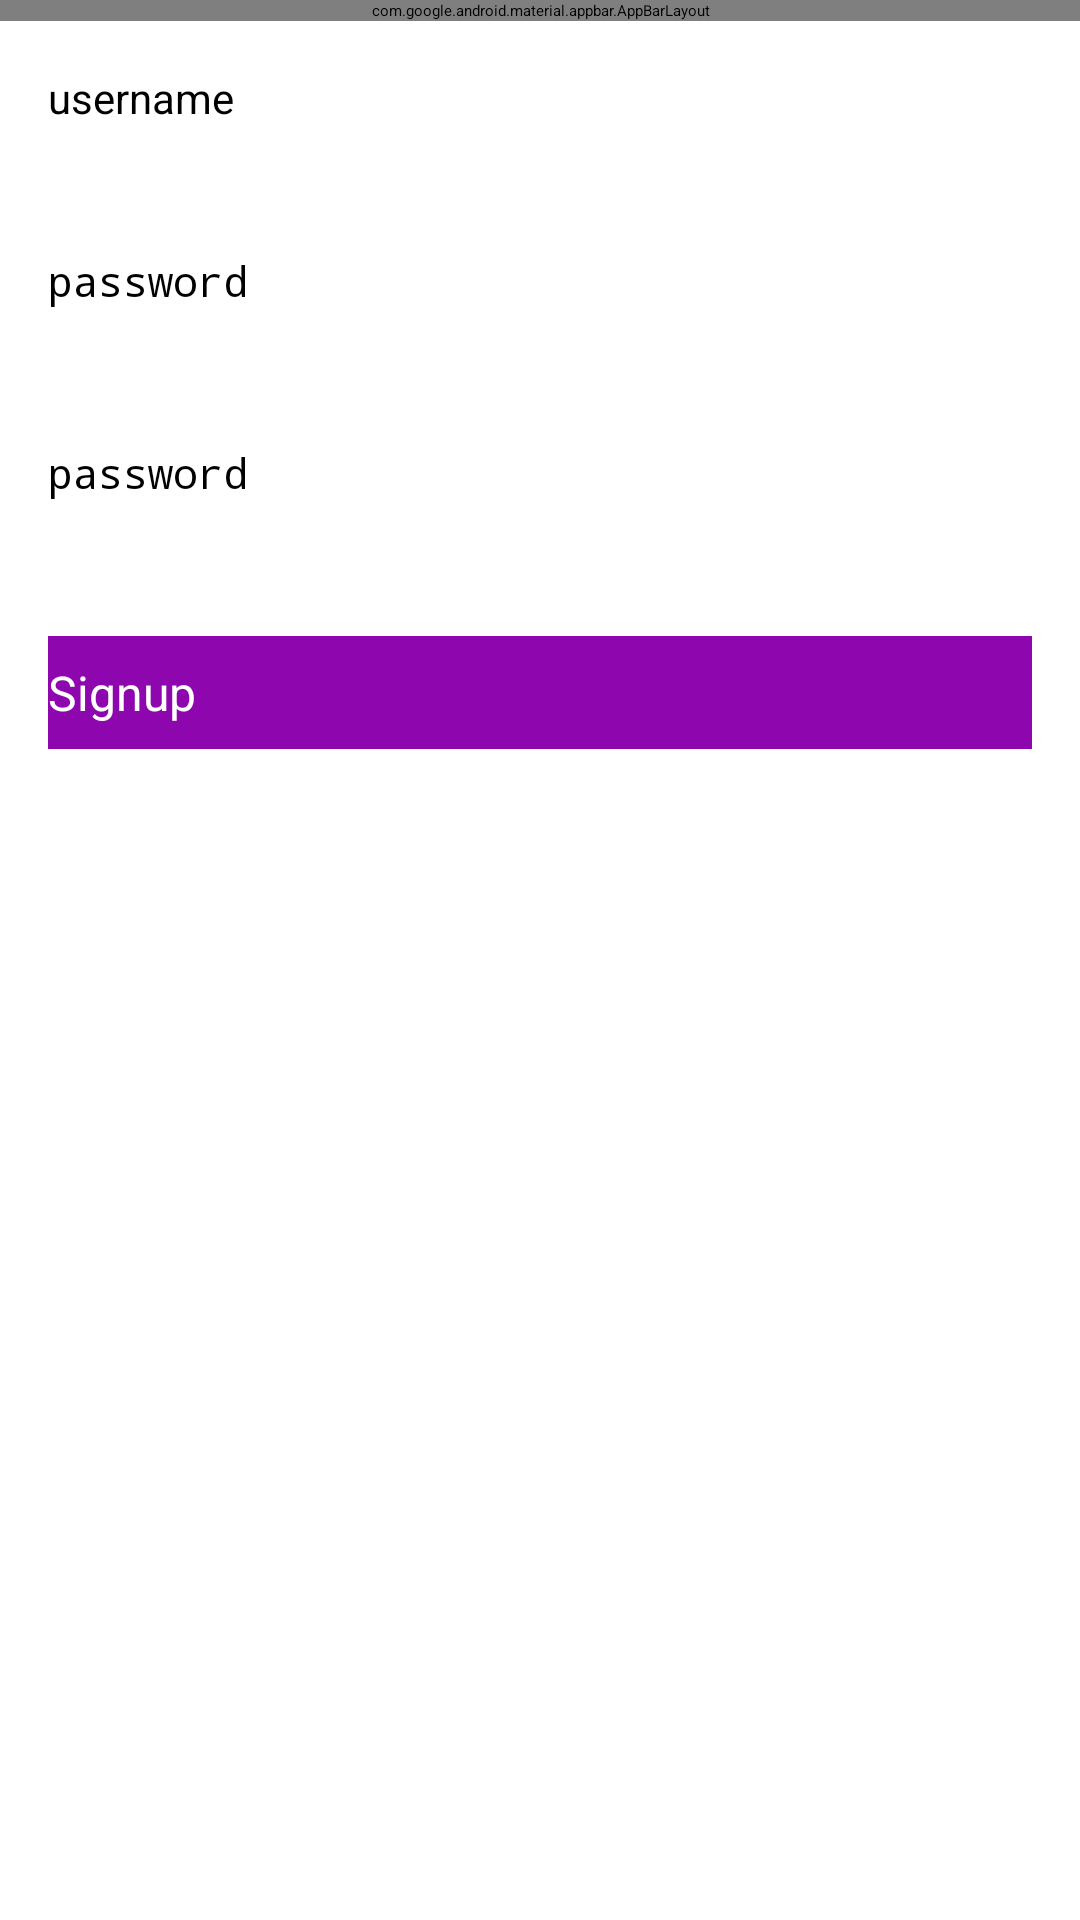

This screen was rendered from an Android layout file. Write that file and the resources it references.
<!-- AndroidManifest.xml: application theme Theme.CamperApp -->
<!-- res/layout/activity_signup.xml -->
<?xml version="1.0" encoding="utf-8"?>
<androidx.constraintlayout.widget.ConstraintLayout
    xmlns:android="http://schemas.android.com/apk/res/android"
    xmlns:app="http://schemas.android.com/apk/res-auto"
    xmlns:tools="http://schemas.android.com/tools"
    android:layout_width="match_parent"
    android:layout_height="match_parent"
    tools:context="org.wit.parking.activities.ParkingActivity">

    <RelativeLayout
        android:layout_width="match_parent"
        android:layout_height="wrap_content"
        app:layout_constraintBottom_toBottomOf="parent"
        app:layout_constraintTop_toTopOf="parent">

        <com.google.android.material.appbar.AppBarLayout
            android:id="@+id/appBarLayout"
            android:layout_width="match_parent"
            android:layout_height="wrap_content"
            android:background="@color/colorPrimary"
            android:fitsSystemWindows="true"
            app:elevation="0dip"
            app:theme="@style/ThemeOverlay.AppCompat.Dark.ActionBar">

            <androidx.appcompat.widget.Toolbar
                android:id="@+id/toolbar"
                android:layout_width="match_parent"
                android:layout_height="wrap_content"
                app:titleTextColor="@color/colorPrimary" />
        </com.google.android.material.appbar.AppBarLayout>

        <ScrollView
            android:layout_width="match_parent"
            android:layout_height="match_parent"
            android:layout_below="@id/appBarLayout"
            android:fillViewport="true">

            <LinearLayout
                android:layout_width="match_parent"
                android:layout_height="wrap_content"
                android:orientation="vertical">

                <EditText
                    android:id="@+id/username"
                    android:layout_width="match_parent"
                    android:layout_height="45dp"
                    android:layout_margin="8dp"
                    android:hint="@string/hint_username"
                    android:inputType="text"
                    android:maxLength="25"
                    android:maxLines="1"
                    android:padding="8dp"
                    android:textColor="@color/onLight"
                    android:textSize="14sp"
                    tools:ignore="TouchTargetSizeCheck" />

                <EditText
                    android:id="@+id/password"
                    android:layout_width="match_parent"
                    android:layout_height="wrap_content"
                    android:layout_margin="8dp"
                    android:hint="@string/hint_password"
                    android:inputType="textPassword"
                    android:maxLength="25"
                    android:maxLines="1"
                    android:minHeight="48dp"
                    android:padding="8dp"
                    android:textColor="@color/onLight"
                    android:textSize="14sp" />
                <EditText
                    android:id="@+id/password_check"
                    android:layout_width="match_parent"
                    android:layout_height="wrap_content"
                    android:layout_margin="8dp"
                    android:hint="@string/hint_password"
                    android:inputType="textPassword"
                    android:maxLength="25"
                    android:maxLines="1"
                    android:minHeight="48dp"
                    android:padding="8dp"
                    android:textColor="@color/onLight"
                    android:textSize="14sp" />

                <Button
                    android:id="@+id/btnSignup"
                    android:layout_width="match_parent"
                    android:layout_height="wrap_content"
                    android:layout_margin="16dp"
                    android:background="@color/colorSecondary"
                    android:paddingTop="8dp"
                    android:paddingBottom="8dp"
                    android:stateListAnimator="@null"
                    android:text="@string/button_signup"
                    android:textColor="@color/colorOnSecondary"
                    android:textSize="16sp"
                    tools:ignore="TextContrastCheck" />

            </LinearLayout>
        </ScrollView>

    </RelativeLayout>
</androidx.constraintlayout.widget.ConstraintLayout>
<!-- resources referenced by this layout -->
<resources>
  <color name="colorOnSecondary">#FFFFFF</color>
  <color name="colorPrimary">#27AE07</color>
  <color name="colorSecondary">#8e07ae</color>
  <color name="onLight">#000000</color>
  <string name="button_signup">Signup</string>
  <string name="hint_password">password</string>
  <string name="hint_username">username</string>
</resources>
